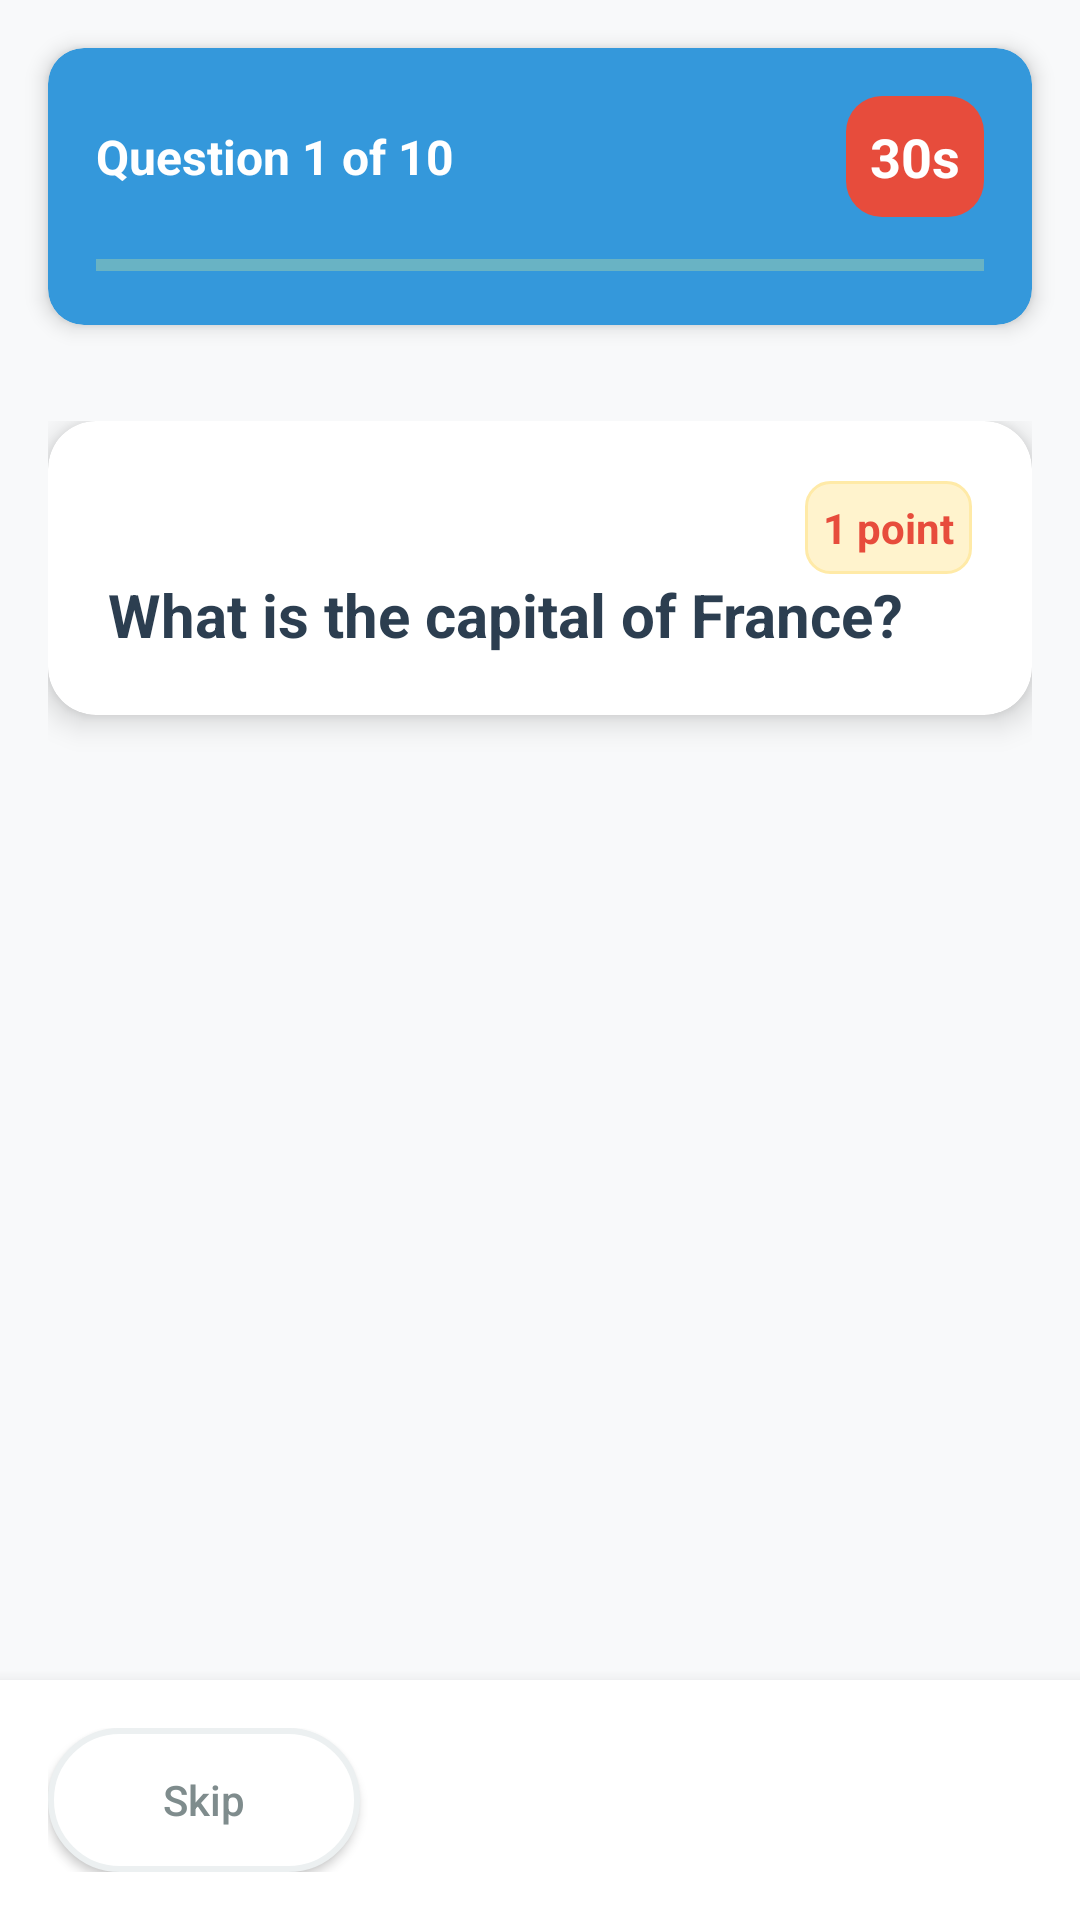

This screen was rendered from an Android layout file. Write that file and the resources it references.
<!-- AndroidManifest.xml: application theme Theme.Quizzapp -->
<!-- res/layout/activity_quiz_play.xml -->
<?xml version="1.0" encoding="utf-8"?>
<LinearLayout xmlns:android="http://schemas.android.com/apk/res/android"
    xmlns:app="http://schemas.android.com/apk/res-auto"
    android:layout_width="match_parent"
    android:layout_height="match_parent"
    android:orientation="vertical"
    android:background="#f8f9fa">

    
    <androidx.cardview.widget.CardView
        android:layout_width="match_parent"
        android:layout_height="wrap_content"
        android:layout_margin="16dp"
        app:cardCornerRadius="12dp"
        app:cardElevation="4dp"
        android:backgroundTint="#3498db">

        <LinearLayout
            android:layout_width="match_parent"
            android:layout_height="wrap_content"
            android:orientation="vertical"
            android:padding="16dp">

            
            <LinearLayout
                android:layout_width="match_parent"
                android:layout_height="wrap_content"
                android:orientation="horizontal"
                android:gravity="center_vertical">

                <TextView

                    android:id="@+id/questionCounter"
                    android:layout_width="0dp"
                    android:layout_height="wrap_content"
                    android:layout_weight="1"
                    android:text="Question 1 of 10"
                    android:textColor="@android:color/white"
                    android:textSize="16sp"
                    android:textStyle="bold" />

                <TextView
                    android:id="@+id/timeRemaining"
                    android:layout_width="wrap_content"
                    android:layout_height="wrap_content"
                    android:text="30s"
                    android:textColor="@android:color/white"
                    android:textSize="18sp"
                    android:textStyle="bold"
                    android:background="@drawable/timer_background"
                    android:padding="8dp" />

            </LinearLayout>

            
            <ProgressBar
                android:id="@+id/questionProgress"
                style="?android:attr/progressBarStyleHorizontal"
                android:layout_width="match_parent"
                android:layout_height="8dp"
                android:layout_marginTop="12dp"
                android:progressTint="@android:color/white"
                android:progressBackgroundTint="#ffffff80" />

        </LinearLayout>

    </androidx.cardview.widget.CardView>

    
    <ScrollView
        android:layout_width="match_parent"
        android:layout_height="0dp"
        android:layout_weight="1"
        android:padding="16dp">

        <LinearLayout
            android:layout_width="match_parent"
            android:layout_height="wrap_content"
            android:orientation="vertical">

            
            <androidx.cardview.widget.CardView
                android:layout_width="match_parent"
                android:layout_height="wrap_content"
                app:cardCornerRadius="16dp"
                app:cardElevation="6dp"
                android:layout_marginBottom="20dp">

                <LinearLayout
                    android:layout_width="match_parent"
                    android:layout_height="wrap_content"
                    android:orientation="vertical"
                    android:padding="20dp">

                    
                    <TextView
                        android:id="@+id/questionPoints"
                        android:layout_width="wrap_content"
                        android:layout_height="wrap_content"
                        android:layout_gravity="end"
                        android:text="1 point"
                        android:textColor="#e74c3c"
                        android:textSize="14sp"
                        android:textStyle="bold"
                        android:background="@drawable/points_background"
                        android:padding="6dp" />

                    
                    <ImageView
                        android:id="@+id/questionImage"
                        android:layout_width="match_parent"
                        android:layout_height="200dp"
                        android:layout_marginTop="12dp"
                        android:layout_marginBottom="16dp"
                        android:scaleType="centerCrop"
                        android:background="@drawable/image_placeholder_background"
                        android:visibility="gone" />

                    
                    <TextView
                        android:id="@+id/questionText"
                        android:layout_width="match_parent"
                        android:layout_height="wrap_content"
                        android:text="What is the capital of France?"
                        android:textSize="20sp"
                        android:textStyle="bold"
                        android:textColor="#2c3e50"
                        android:lineSpacingExtra="4dp"></TextView>

                    
                    <TextView
                        android:id="@+id/questionDescription"
                        android:layout_width="match_parent"
                        android:layout_height="wrap_content"
                        android:layout_marginTop="8dp"
                        android:textSize="14sp"
                        android:textColor="#7f8c8d"
                        android:visibility="gone" />

                </LinearLayout>

            </androidx.cardview.widget.CardView>

            
            <LinearLayout
                android:id="@+id/optionsContainer"
                android:layout_width="match_parent"
                android:layout_height="wrap_content"
                android:orientation="vertical" />

        </LinearLayout>

    </ScrollView>

    
    <LinearLayout
        android:layout_width="match_parent"
        android:layout_height="wrap_content"
        android:orientation="horizontal"
        android:padding="16dp"
        android:background="@android:color/white"
        android:elevation="8dp">

        <Button
            android:id="@+id/skipButton"
            android:layout_width="0dp"
            android:layout_height="48dp"
            android:layout_weight="1"
            android:layout_marginEnd="8dp"
            android:text="Skip"
            android:textColor="#7f8c8d"
            android:background="@drawable/button_secondary"
            android:textAllCaps="false" />

        <Button
            android:id="@+id/nextButton"
            android:layout_width="0dp"
            android:layout_height="48dp"
            android:layout_weight="2"
            android:layout_marginStart="8dp"
            android:text="Next Question"
            android:textColor="@android:color/white"
            android:background="@drawable/button_primary"
            android:textAllCaps="false"
            android:enabled="false" />

    </LinearLayout>

    
    <ProgressBar
        android:id="@+id/loadingProgress"
        android:layout_width="wrap_content"
        android:layout_height="wrap_content"
        android:layout_gravity="center"
        android:visibility="gone" />

</LinearLayout>
<!-- resources referenced by this layout -->
<resources>
  <!-- drawable button_secondary (drawable) -->
  <selector xmlns:android="http://schemas.android.com/apk/res/android">
      <item android:state_pressed="true">
          <shape android:shape="rectangle">
              <solid android:color="#ecf0f1"/>
              <corners android:radius="24dp"/>
              <stroke android:width="2dp" android:color="#bdc3c7"/>
          </shape>
      </item>
      <item>
          <shape android:shape="rectangle">
              <solid android:color="@android:color/white"/>
              <corners android:radius="24dp"/>
              <stroke android:width="2dp" android:color="#ecf0f1"/>
          </shape>
      </item>
  </selector>
  <!-- drawable image_placeholder_background (drawable) -->
  <shape xmlns:android="http://schemas.android.com/apk/res/android"
      android:shape="rectangle">
      <solid android:color="#ecf0f1"/>
      <corners android:radius="12dp"/>
  </shape>
  <!-- drawable points_background (drawable) -->
  <shape xmlns:android="http://schemas.android.com/apk/res/android"
      android:shape="rectangle">
      <solid android:color="#fff3cd"/>
      <corners android:radius="8dp"/>
      <stroke android:width="1dp" android:color="#ffeaa7"/>
  </shape>
  <!-- drawable timer_background (drawable) -->
  <shape xmlns:android="http://schemas.android.com/apk/res/android"
      android:shape="rectangle">
      <solid android:color="#e74c3c"/>
      <corners android:radius="12dp"/>
  </shape>
  <style name="Theme.Quizzapp" parent="Base.Theme.Quizzapp" />
  <style name="Base.Theme.Quizzapp" parent="Theme.Material3.DayNight.NoActionBar">
          
          
      </style>
</resources>
